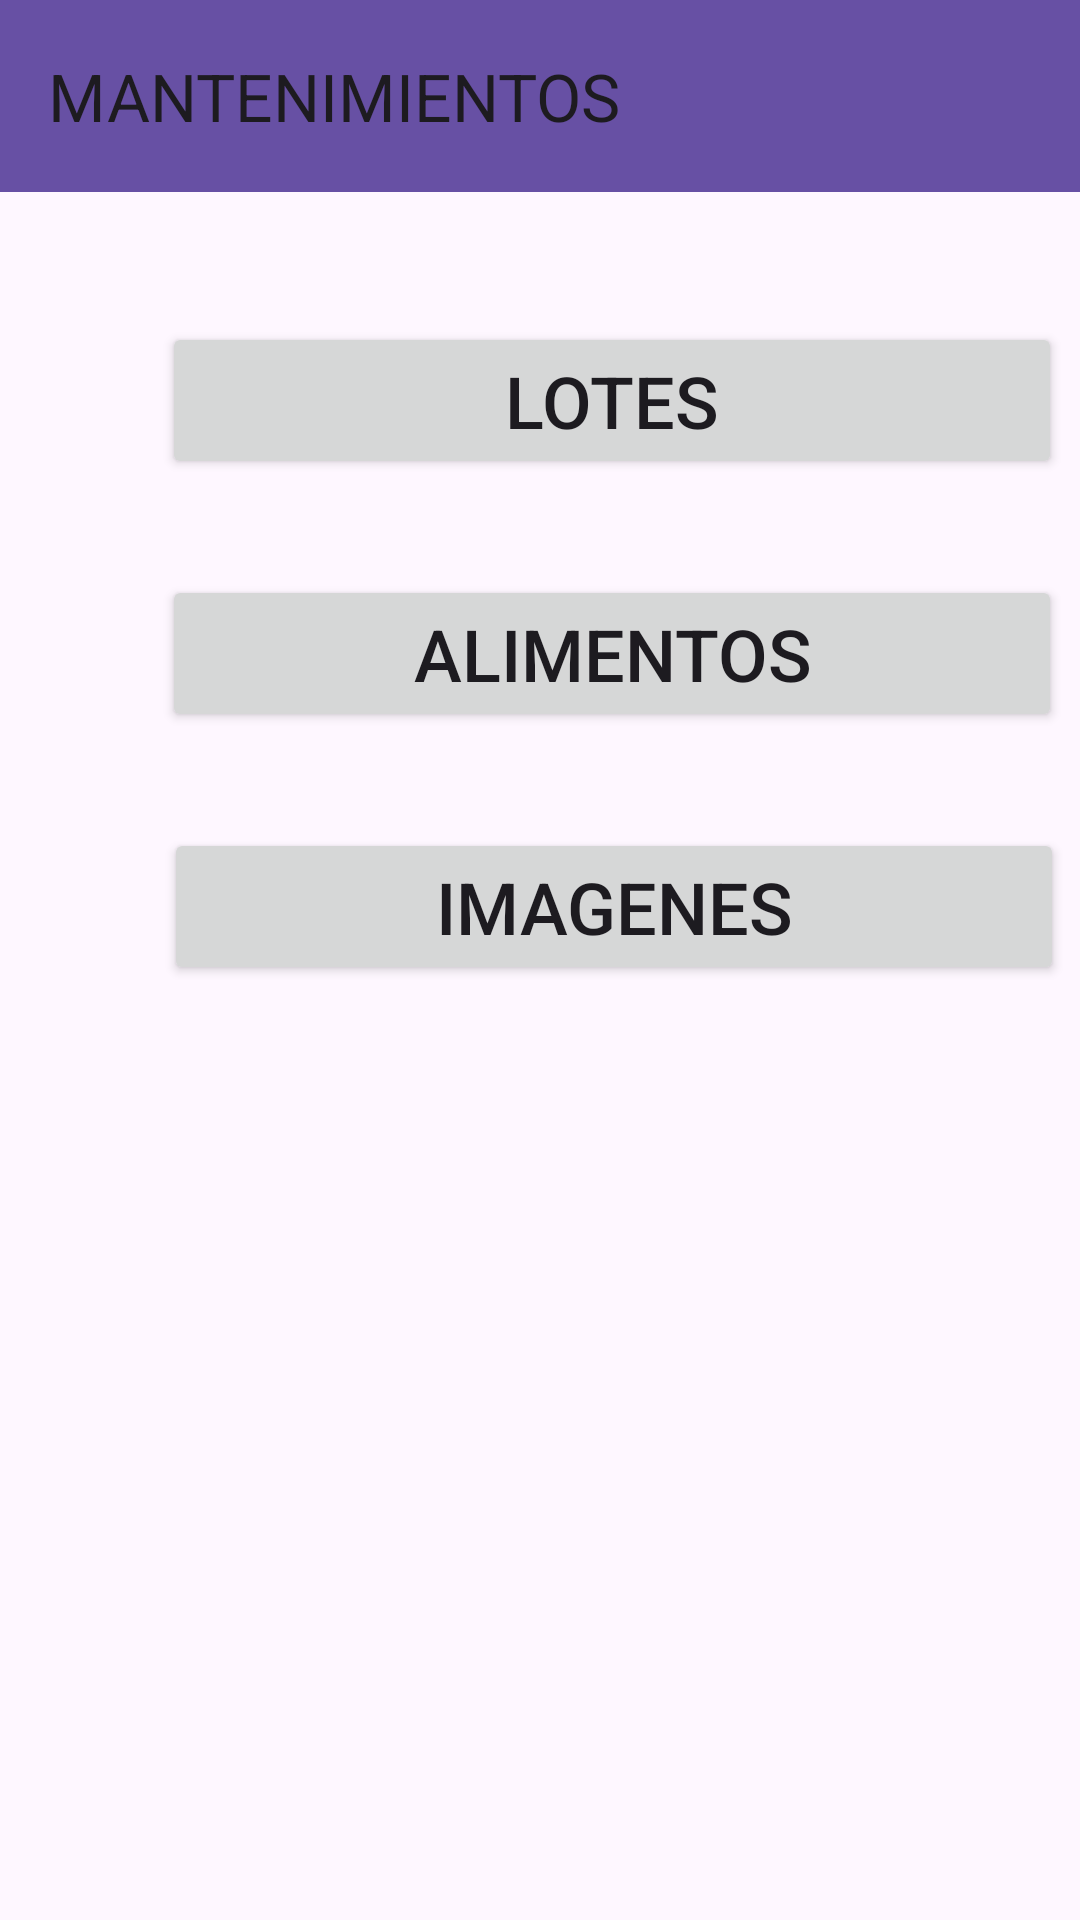

The Android layout XML behind this screen, and the referenced resources:
<!-- AndroidManifest.xml: application theme Theme.NutriCerdos -->
<!-- res/layout/activity_menu_mantenimientos.xml -->
<?xml version="1.0" encoding="utf-8"?>
<androidx.constraintlayout.widget.ConstraintLayout xmlns:android="http://schemas.android.com/apk/res/android"
    xmlns:app="http://schemas.android.com/apk/res-auto"
    xmlns:tools="http://schemas.android.com/tools"
    android:id="@+id/main"
    android:layout_width="match_parent"
    android:layout_height="match_parent"
    tools:context=".MenuMantenimientos">

    <LinearLayout
        android:layout_width="409dp"
        android:layout_height="729dp"
        android:orientation="vertical"
        tools:layout_editor_absoluteX="1dp"
        tools:layout_editor_absoluteY="1dp">

        <androidx.appcompat.widget.Toolbar
            android:id="@+id/toolbar"
            android:layout_width="match_parent"
            android:layout_height="wrap_content"
            android:background="?attr/colorPrimary"
            android:minHeight="?attr/actionBarSize"
            android:theme="?attr/actionBarTheme"
            app:title="MANTENIMIENTOS" />

        <androidx.constraintlayout.widget.ConstraintLayout
            android:layout_width="match_parent"
            android:layout_height="match_parent">

            <Button
                android:id="@+id/tipo"
                android:layout_width="300dp"
                android:layout_height="wrap_content"
                android:onClick="GoToLotesMant"
                android:text="LOTES"
                android:textSize="24sp"
                app:layout_constraintBottom_toBottomOf="parent"
                app:layout_constraintEnd_toEndOf="parent"
                app:layout_constraintHorizontal_bias="0.495"
                app:layout_constraintStart_toStartOf="parent"
                app:layout_constraintTop_toTopOf="parent"
                app:layout_constraintVertical_bias="0.071" />

            <Button
                android:id="@+id/alimentos"
                android:layout_width="300dp"
                android:layout_height="wrap_content"
                android:layout_marginTop="32dp"
                android:onClick="GoToAliMant"
                android:text="ALIMENTOS"
                android:textSize="24sp"
                app:layout_constraintEnd_toEndOf="parent"
                app:layout_constraintHorizontal_bias="0.495"
                app:layout_constraintStart_toStartOf="parent"
                app:layout_constraintTop_toBottomOf="@+id/tipo" />

            <Button
                android:id="@+id/button7"
                android:layout_width="300dp"
                android:layout_height="wrap_content"
                android:layout_marginTop="32dp"
                android:onClick="GoToImagenes"
                android:text="IMAGENES"
                android:textSize="24sp"
                app:layout_constraintEnd_toEndOf="parent"
                app:layout_constraintStart_toStartOf="parent"
                app:layout_constraintTop_toBottomOf="@+id/alimentos" />
        </androidx.constraintlayout.widget.ConstraintLayout>
    </LinearLayout>
</androidx.constraintlayout.widget.ConstraintLayout>
<!-- resources referenced by this layout -->
<resources>
  <style name="Theme.NutriCerdos" parent="Theme.MaterialComponents.DayNight.NoActionBar">
          
          <item name="colorPrimary">@color/purple_500</item>
          <item name="colorPrimaryVariant">@color/purple_700</item>
          <item name="colorOnPrimary">@color/white</item>
          
          <item name="colorSecondary">@color/teal_200</item>
          <item name="colorSecondaryVariant">@color/teal_700</item>
          <item name="colorOnSecondary">@color/black</item>
          
          <item name="android:statusBarColor" tools:targetApi="21">?attr/colorPrimaryVariant</item>
          
      </style>
  <!-- not gathered from this repository: default colours our renderer supplied (Android Studio template values) -->
  <color name="purple_500">#FF6200EE</color>
  <color name="purple_700">#FF3700B3</color>
  <color name="teal_200">#FF03DAC5</color>
  <color name="teal_700">#FF018786</color>
  <color name="black">#FF000000</color>
  <color name="white">#FFFFFFFF</color>
</resources>
